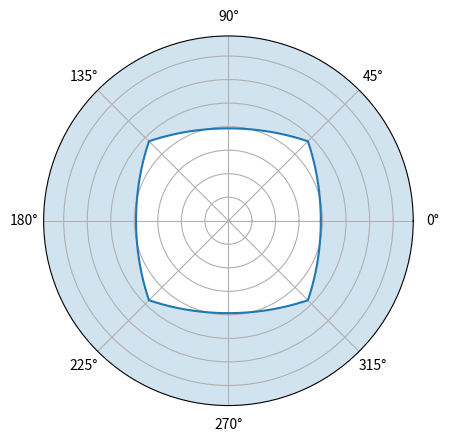

The matplotlib source for this figure:
import numpy as np
# import cupy as np
from numpy.typing import NDArray
from typing import Tuple

def select_lines(
        theta: NDArray[np.float64],
        lines: NDArray[np.float64], 
        max_dist = np.inf
    ) -> Tuple[NDArray[np.float64], NDArray[np.bool_]]:
    """
    Select lines based on the given angles.
    # Parameters:
    - theta: array of angles with shape (m,).
      Each element shound be in range [0, pi)
    - lines: array with shape (n, 6) where each row represents  
      a line defined by two points (x1, y1, z1, x2, y2, z2).
    # Returns:
    - selected_lines: array with shape (n_, 6) where each row is from `lines`.
    - selected_mask: boolean array with shape (n_, m) indicating whether  
      each angle in `theta` falls within the angle range of each line.
    """
    lines = lines[
        ((lines[:, 3] * lines[:, 1]) != (lines[:, 0] * lines[:, 4])) & 
        (np.minimum(
            np.linalg.norm(lines[:, 0:2], axis=1),
            np.linalg.norm(lines[:, 3:5], axis=1)
        ) < max_dist)
    ]

    theta_a = np.arctan2(lines[:, 1], lines[:, 0])
    theta_b = np.arctan2(lines[:, 4], lines[:, 3])

    mask = theta_a > theta_b
    theta_a[mask], theta_b[mask] = theta_b[mask], theta_a[mask]

    mask = (theta_b - theta_a) < np.pi
    theta = np.expand_dims(theta, axis=0).repeat(lines.shape[0], axis=0)

    theta[mask, :] -= theta_a[mask, np.newaxis]
    theta_b[mask] -= theta_a[mask]

    mask = ~mask
    theta[mask, :] -= theta_b[mask, np.newaxis]
    theta_b[mask] = 2 * np.pi + theta_a[mask] - theta_b[mask]

    theta = np.fmod(np.fmod(theta, np.pi) + np.pi, np.pi)

    return lines, theta <= theta_b[:, np.newaxis]


def calc_alpha(
    theta: NDArray[np.float64],
    lines: NDArray[np.float64], 
    selected: NDArray[np.bool_]
) -> Tuple[NDArray[np.float64], NDArray[np.float64]]:
    """
    Calculate angle of elevation based on theta and selected lines.
    # Parameters:
    - theta: array of angles with shape (m,).
      Each element shound be in range [0, pi)
    - lines: array with shape (n, 6) where each row represents  
      a line defined by two points (x1, y1, z1, x2, y2, z2).
    - selected: boolean array with shape (n, m) indicating whether  
      each angle in `theta` falls within the angle range of each line.
    # Returns:
    - alpha_1: shape (m,) array of angles of elevation  
      with respect to `theta`.
    - alpha_2: shape (m,) array of angles of elevation  
      with respect to `theta - pi`.
    """
    alphas = selected * (
        np.arctan((
            (lines[:, 1] * lines[:, 5] - lines[:, 4] * lines[:, 2])
                .reshape((-1, 1))
            @ np.cos(theta).reshape((1, -1)) +
            (lines[:, 3] * lines[:, 2] - lines[:, 0] * lines[:, 5])
                .reshape((-1, 1))
            @ np.sin(theta).reshape((1, -1))
        ) / (lines[:, 3] * lines[:, 1] - lines[:, 0] * lines[:, 4])
                .reshape(-1, 1))
    )

    alpha_1: NDArray[np.float64] = np.maximum(alphas.max(axis=0), 0)
    alpha_2: NDArray[np.float64] = np.maximum(-alphas.min(axis=0), 0)
    return alpha_1, alpha_2


if __name__ == "__main__":
    lines = np.array([
        #  xa,   ya,   za,   xb,   yb,  zb
        [ 1.0,  1.0,  1.0, -1.0,  1.0, 1.0],
        [-1.0,  1.0,  1.0, -1.0, -1.0, 1.0],
        [-1.0, -1.0,  1.0,  1.0, -1.0, 1.0],
        [ 1.0, -1.0,  1.0,  1.0,  1.0, 1.0],
    ])

    theta = np.linspace(0, np.pi, num=500, endpoint=False)

    selected_lines, selected = select_lines(theta, lines)
    a1, a2 = calc_alpha(theta, selected_lines, selected)

    import matplotlib.pyplot as plt
    fig, ax = plt.subplots(subplot_kw={'projection': 'polar'})
    ax.yaxis.set_major_formatter("")
    x = np.concatenate((theta, (theta - np.pi), [theta[0]]), axis=0)
    y= np.concatenate((np.pi/2 - a1, np.pi/2 - a2, [np.pi/2 - a1[0]]), axis=0)
    ax.plot(x, y)
    ax.fill_between(x, y, np.pi/2, alpha=0.2)
    ax.set_ylim(0, np.pi / 2)
    plt.show()